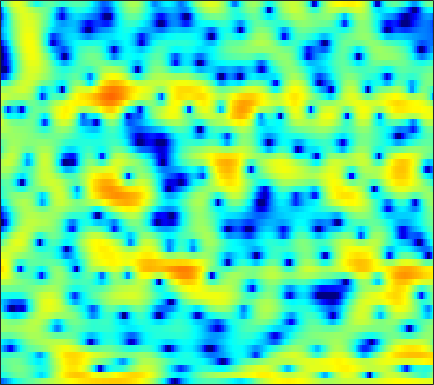

Data behind this chart, as committed beside it:
-11.369, -10.939, -9.783, -8.4246, -7.4624, -6.3092, -5.3071, -4.6523, -3.9094, -3.2662, -2.6985, -2.3098, -1.8446, -1.4435, -1.1556, -0.79837, -0.46134, -0.20672, 0.13356, 0.48178, 0.85253, 1.1327, 1.5259, 1.9248
-4.31, -4.038, -3.528, -2.936, -2.482, -1.921, -1.451, -1.175, -0.9199, -0.8118, -0.8565, -0.9992, -1.352, -1.901, -2.454, -3.396, -4.526, -5.43, -6.423, -6.59, -5.616, -4.38, -2.527, -0.7529
-2.842, -2.327, -1.748, -1.27, -0.9697, -0.6509, -0.4312, -0.3393, -0.3141, -0.3996, -0.5976, -0.818, -1.201, -1.695, -2.119, -2.74, -3.385, -3.827, -4.262, -4.349, -3.968, -3.357, -2.255, -0.9869
-2.018, -1.676, -1.299, -1.005, -0.8387, -0.686, -0.6279, -0.6542, -0.7882, -1.043, -1.435, -1.815, -2.442, -3.196, -3.827, -4.698, -5.456, -5.83, -5.878, -5.333, -4.295, -3.321, -1.923, -0.5402
-3.088, -3.04, -2.986, -2.918, -2.833, -2.669, -2.465, -2.307, -2.127, -2.029, -2.077, -2.244, -2.672, -3.375, -4.124, -5.449, -7.143, -8.475, -9.464, -8.348, -5.918, -4.026, -1.782, 0.09944
-7.681, -8.816, -10.97, -13.94, -15.99, -15.13, -11.59, -9.232, -6.786, -4.972, -3.629, -2.872, -2.119, -1.587, -1.296, -0.9985, -0.7456, -0.5502, -0.2454, 0.1507, 0.6369, 1.049, 1.642, 2.238
-5.434, -5.939, -6.68, -7.317, -7.542, -7.281, -6.413, -5.527, -4.266, -3.076, -2.038, -1.372, -0.6246, -0.02338, 0.3422, 0.7337, 1.038, 1.222, 1.422, 1.587, 1.725, 1.814, 1.919, 2.008
-1.354, -1.383, -1.408, -1.388, -1.326, -1.163, -0.9162, -0.6795, -0.3103, 0.08507, 0.4686, 0.7353, 1.049, 1.299, 1.437, 1.543, 1.557, 1.508, 1.356, 1.109, 0.7761, 0.48, 0.04262, -0.4007
0.9188, 0.872, 0.8125, 0.7755, 0.7747, 0.8123, 0.8965, 0.9955, 1.162, 1.355, 1.555, 1.706, 1.881, 2.001, 2.042, 2.012, 1.854, 1.636, 1.181, 0.5046, -0.4416, -1.362, -2.936, -4.985
1.051, 0.7749, 0.4234, 0.1098, -0.08004, -0.2432, -0.2926, -0.2455, -0.08043, 0.1977, 0.5618, 0.8718, 1.291, 1.679, 1.927, 2.168, 2.269, 2.23, 1.996, 1.52, 0.7637, -0.009444, -1.357, -3.078
-1.841, -2.612, -3.71, -4.79, -5.502, -6.187, -6.463, -6.382, -5.997, -5.314, -4.36, -3.508, -2.273, -1.024, -0.1457, 0.8879, 1.717, 2.195, 2.636, 2.861, 2.867, 2.749, 2.462, 2.077
-6.323, -7.763, -10.45, -14.49, -19.06, -24.35, -19.95, -17.8, -17.02, -17.8, -17.12, -14.05, -9.51, -5.843, -3.661, -1.363, 0.3979, 1.427, 2.478, 3.216, 3.689, 3.89, 3.994, 3.926
-7.226, -7.697, -8.787, -10.19, -11.22, -12.09, -12.26, -12.26, -12.31, -12.4, -11.69, -10.23, -7.59, -4.904, -3.11, -1.092, 0.5345, 1.529, 2.576, 3.338, 3.857, 4.097, 4.234, 4.164
-4.575, -4.343, -4.247, -4.316, -4.403, -4.505, -4.538, -4.498, -4.326, -4.02, -3.514, -3.025, -2.266, -1.378, -0.694, 0.1935, 1.002, 1.539, 2.152, 2.632, 2.981, 3.146, 3.222, 3.135
-0.9758, -0.8485, -0.7573, -0.7403, -0.7706, -0.8325, -0.9101, -0.9421, -0.968, -0.9409, -0.8636, -0.7792, -0.6201, -0.4233, -0.2688, -0.05641, 0.1647, 0.3264, 0.552, 0.7964, 1.037, 1.205, 1.374, 1.457
2.18, 2.174, 2.061, 1.841, 1.62, 1.267, 0.8831, 0.5933, 0.2319, -0.07296, -0.3401, -0.5195, -0.7453, -1.04, -1.312, -1.751, -2.227, -2.543, -2.786, -2.68, -2.219, -1.709, -0.9549, -0.2914
4.893, 4.736, 4.31, 3.645, 2.998, 1.955, 0.7827, -0.1101, -1.113, -1.733, -1.934, -1.919, -1.942, -2.223, -2.694, -3.855, -5.874, -8.211, -12.97, -14.87, -9.388, -6.212, -3.34, -1.462
6.283, 5.962, 5.234, 4.121, 2.978, 0.9153, -2.027, -5.207, -12.07, -15.97, -8.712, -5.772, -3.658, -2.652, -2.422, -2.714, -3.568, -4.419, -5.412, -5.487, -4.46, -3.314, -1.874, -0.7538
5.371, 5.074, 4.478, 3.615, 2.777, 1.389, -0.2491, -1.563, -3.037, -3.659, -3.346, -2.83, -2.115, -1.574, -1.374, -1.291, -1.37, -1.477, -1.59, -1.63, -1.531, -1.419, -1.273, -1.228
3.696, 3.648, 3.503, 3.253, 2.987, 2.538, 2.027, 1.63, 1.149, 0.7255, 0.4054, 0.1858, -0.06304, -0.3547, -0.606, -0.9555, -1.29, -1.526, -1.782, -1.971, -2.091, -2.193, -2.374, -2.692
1.462, 1.934, 2.471, 2.881, 3.101, 3.274, 3.299, 3.243, 3.048, 2.727, 2.276, 1.85, 1.121, 0.1911, -0.5964, -1.782, -2.972, -3.707, -4.281, -4.261, -3.899, -3.586, -3.303, -3.292
-1.961, -0.6591, 0.733, 1.815, 2.474, 3.166, 3.646, 3.868, 3.97, 3.851, 3.456, 2.975, 2.004, 0.6309, -0.7785, -3.424, -7.506, -12.56, -21.08, -11.33, -6.736, -4.763, -3.174, -2.392
-5.38, -4.182, -2.627, -1.157, -0.1472, 1.035, 2.008, 2.577, 3.119, 3.389, 3.374, 3.164, 2.629, 1.768, 0.8912, -0.504, -2.063, -3.077, -3.751, -3.414, -2.533, -1.826, -1.091, -0.687
-12.17, -11.08, -8.781, -6.274, -4.54, -2.517, -0.8662, 0.1463, 1.206, 1.946, 2.421, 2.604, 2.651, 2.481, 2.268, 1.903, 1.511, 1.242, 0.9869, 0.8555, 0.8053, 0.7882, 0.7098, 0.5363
-27.83, -21.8, -14.88, -10.36, -7.801, -5.088, -2.958, -1.672, -0.2956, 0.7346, 1.489, 1.893, 2.237, 2.411, 2.455, 2.406, 2.302, 2.199, 2.051, 1.901, 1.754, 1.621, 1.398, 1.092
-15.23, -13.63, -11.16, -8.644, -6.877, -4.77, -2.984, -1.848, -0.6018, 0.3851, 1.101, 1.489, 1.822, 1.996, 2.015, 1.948, 1.812, 1.695, 1.536, 1.405, 1.324, 1.287, 1.251, 1.173
-11.99, -9.976, -7.682, -5.697, -4.385, -2.819, -1.496, -0.6607, 0.2557, 0.9504, 1.424, 1.631, 1.729, 1.603, 1.38, 0.9493, 0.3814, -0.06618, -0.5605, -0.7863, -0.6648, -0.3602, 0.1834, 0.7434
-6.434, -5.322, -3.897, -2.596, -1.722, -0.7178, 0.1281, 0.657, 1.215, 1.583, 1.786, 1.814, 1.655, 1.213, 0.6769, -0.4318, -2.099, -3.836, -6.838, -9.203, -7.44, -4.917, -2.124, -0.1192
-3.806, -2.972, -2.017, -1.233, -0.7402, -0.2761, 0.03663, 0.1904, 0.3229, 0.4111, 0.4903, 0.5268, 0.4887, 0.2994, -0.03779, -0.8322, -2.111, -3.455, -5.651, -7.042, -5.757, -3.769, -1.318, 0.5421
-3.596, -2.75, -1.974, -1.558, -1.487, -1.675, -2.208, -2.789, -3.633, -4.168, -4.084, -3.589, -2.657, -1.714, -1.175, -0.6591, -0.3735, -0.2732, -0.1483, 0.09524, 0.5623, 1.009, 1.675, 2.288
-2.581, -1.97, -1.512, -1.509, -1.849, -2.765, -4.386, -6.266, -10.3, -19.18, -18.54, -11.42, -6.624, -3.786, -2.28, -0.7751, 0.3007, 0.9284, 1.59, 2.088, 2.487, 2.724, 2.946, 3.045
-0.4482, -0.1843, -0.07361, -0.2784, -0.6404, -1.464, -2.624, -3.69, -5.193, -6.314, -6.396, -5.733, -4.314, -2.828, -1.742, -0.4928, 0.5809, 1.263, 1.987, 2.515, 2.816, 2.912, 2.853, 2.585
1.347, 1.498, 1.546, 1.413, 1.197, 0.6915, -0.009325, -0.6259, -1.493, -2.314, -2.954, -3.214, -3.168, -2.663, -1.94, -0.8572, 0.2984, 1.067, 1.884, 2.447, 2.692, 2.656, 2.306, 1.611
1.838, 2.208, 2.567, 2.722, 2.662, 2.354, 1.743, 1.061, -0.1678, -1.874, -4.135, -6.294, -9.116, -8.557, -6.155, -3.014, -0.6467, 0.6663, 1.905, 2.632, 2.909, 2.817, 2.297, 1.285
-0.4697, 0.632, 1.72, 2.379, 2.605, 2.605, 2.243, 1.719, 0.6419, -0.8996, -3.057, -5.045, -7.448, -7.169, -5.196, -2.497, -0.3894, 0.779, 1.885, 2.514, 2.724, 2.629, 2.155, 1.262
-2.792, -1.349, 0.03471, 0.9294, 1.357, 1.619, 1.597, 1.422, 1.004, 0.4412, -0.1906, -0.6041, -0.9506, -0.9273, -0.7119, -0.1839, 0.4074, 0.8193, 1.25, 1.511, 1.563, 1.46, 1.12, 0.5676
-1.459, -0.7876, -0.04805, 0.5064, 0.8042, 1.043, 1.121, 1.095, 0.9815, 0.7865, 0.5901, 0.4454, 0.2924, 0.213, 0.1938, 0.2253, 0.28, 0.3308, 0.3765, 0.3869, 0.349, 0.2701, 0.1059, -0.1372
0.4557, 0.6184, 0.7959, 0.9278, 0.9782, 1.014, 1, 0.956, 0.8639, 0.7478, 0.6123, 0.4993, 0.3405, 0.15, 0.02104, -0.1971, -0.4133, -0.5799, -0.7757, -0.9279, -0.9962, -0.9839, -0.895, -0.7772
2.108, 1.887, 1.609, 1.347, 1.171, 0.9613, 0.7907, 0.6861, 0.556, 0.4609, 0.3422, 0.2524, 0.09479, -0.1347, -0.3893, -0.8391, -1.435, -1.97, -2.712, -3.317, -3.536, -3.328, -2.651, -1.738
3.038, 2.304, 1.401, 0.6383, 0.2294, -0.1738, -0.4385, -0.5848, -0.7148, -0.7471, -0.6772, -0.5665, -0.4278, -0.3856, -0.565, -1.054, -2.077, -3.272, -5.708, -9.495, -13.43, -11.18, -6.27, -2.818
1.597, -0.2871, -3.019, -4.988, -5.3, -4.882, -4.623, -4.849, -5.497, -6.081, -5.489, -4.425, -2.843, -1.628, -1.1, -0.9012, -1.294, -1.966, -3.408, -5.091, -5.948, -5.145, -2.88, -0.4667
-0.01543, -2.829, -8.24, -14.29, -11.88, -8.483, -7.401, -7.933, -10.78, -17.71, -15.22, -9.521, -5.249, -2.908, -1.777, -1.068, -0.8131, -0.8486, -0.9842, -1.058, -0.8458, -0.4646, 0.3161, 1.319
2.279, 1.267, -0.0838, -1.116, -1.571, -1.923, -2.181, -2.429, -2.853, -3.12, -2.802, -2.302, -1.478, -0.8931, -0.6765, -0.7474, -1.196, -1.687, -2.28, -2.573, -2.308, -1.774, -0.8269, 0.1067
3.181, 2.923, 2.571, 2.269, 2.084, 1.965, 1.872, 1.822, 1.789, 1.775, 1.736, 1.683, 1.482, 1.065, 0.4527, -0.7332, -2.666, -4.79, -9.056, -14.16, -10.99, -7.552, -4.58, -2.949
1.181, 1.23, 1.384, 1.609, 1.82, 2.139, 2.472, 2.702, 2.969, 3.158, 3.2, 3.132, 2.842, 2.291, 1.672, 0.4647, -1.195, -2.766, -5.09, -6.713, -6.449, -5.516, -4.346, -3.823
-3.938, -3.759, -3.224, -2.385, -1.616, -0.5851, 0.436, 1.141, 1.935, 2.551, 2.987, 3.168, 3.226, 3.043, 2.775, 2.224, 1.5, 0.9086, 0.1201, -0.5283, -1.002, -1.256, -1.612, -2.068
-13.58, -13.91, -12.5, -9.701, -7.577, -5.002, -2.863, -1.509, -0.005592, 1.174, 2.072, 2.566, 3.009, 3.222, 3.231, 3.099, 2.811, 2.516, 2.049, 1.528, 0.9749, 0.5475, -0.0473, -0.6754
-22.57, -25.59, -21.19, -15.05, -11.6, -7.937, -5.034, -3.257, -1.27, 0.3127, 1.534, 2.249, 2.944, 3.387, 3.559, 3.604, 3.465, 3.245, 2.833, 2.29, 1.645, 1.098, 0.3203, -0.5094
-19.92, -18.63, -16.08, -13.05, -10.68, -7.691, -4.998, -3.227, -1.197, 0.4692, 1.792, 2.58, 3.361, 3.861, 4.064, 4.116, 3.943, 3.677, 3.154, 2.453, 1.603, 0.8638, -0.2339, -1.445
-25.56, -20.82, -16.04, -12.11, -9.618, -6.588, -4.008, -2.309, -0.365, 1.233, 2.502, 3.244, 3.97, 4.391, 4.53, 4.463, 4.128, 3.715, 2.947, 1.962, 0.7767, -0.2254, -1.697, -3.301
-21.27, -17.87, -13.76, -10.18, -7.79, -5.013, -2.627, -1.073, 0.6975, 2.141, 3.263, 3.899, 4.477, 4.752, 4.756, 4.5, 3.934, 3.303, 2.185, 0.7585, -0.9759, -2.431, -4.487, -6.504
-15.11, -12.8, -9.912, -7.218, -5.368, -3.112, -1.14, 0.1682, 1.665, 2.877, 3.809, 4.315, 4.733, 4.856, 4.74, 4.312, 3.549, 2.733, 1.3, -0.6037, -3.081, -5.422, -9.455, -14.77
-10.3, -8.931, -7.028, -5.088, -3.661, -1.886, -0.2672, 0.8091, 2.057, 3.065, 3.821, 4.219, 4.518, 4.538, 4.372, 3.887, 3.091, 2.281, 0.8892, -0.9094, -3.157, -5.177, -8.304, -11.59
-9.208, -7.976, -6.199, -4.42, -3.112, -1.498, -0.03038, 0.9345, 2.035, 2.91, 3.545, 3.869, 4.088, 4.065, 3.893, 3.451, 2.767, 2.101, 1.005, -0.3043, -1.791, -2.988, -4.582, -6.002
-11.02, -9.165, -6.768, -4.564, -3.094, -1.323, 0.1664, 1.116, 2.147, 2.923, 3.461, 3.711, 3.849, 3.785, 3.602, 3.204, 2.635, 2.096, 1.239, 0.2417, -0.8873, -1.812, -3.122, -4.478
-13.78, -10.62, -7.126, -4.326, -2.582, -0.6636, 0.8431, 1.74, 2.653, 3.27, 3.628, 3.736, 3.708, 3.506, 3.26, 2.832, 2.309, 1.863, 1.193, 0.4197, -0.4929, -1.282, -2.535, -4.099
-11.35, -8.27, -4.936, -2.312, -0.7297, 0.9457, 2.187, 2.859, 3.45, 3.718, 3.686, 3.501, 3.071, 2.485, 2.009, 1.377, 0.8243, 0.4926, 0.1393, -0.1959, -0.6035, -1.012, -1.784, -2.889
-4.367, -2.816, -0.904, 0.7548, 1.783, 2.849, 3.557, 3.849, 3.918, 3.626, 2.973, 2.259, 1.006, -0.5172, -1.768, -3.296, -4.197, -4.248, -3.659, -2.784, -1.999, -1.597, -1.324, -1.361
